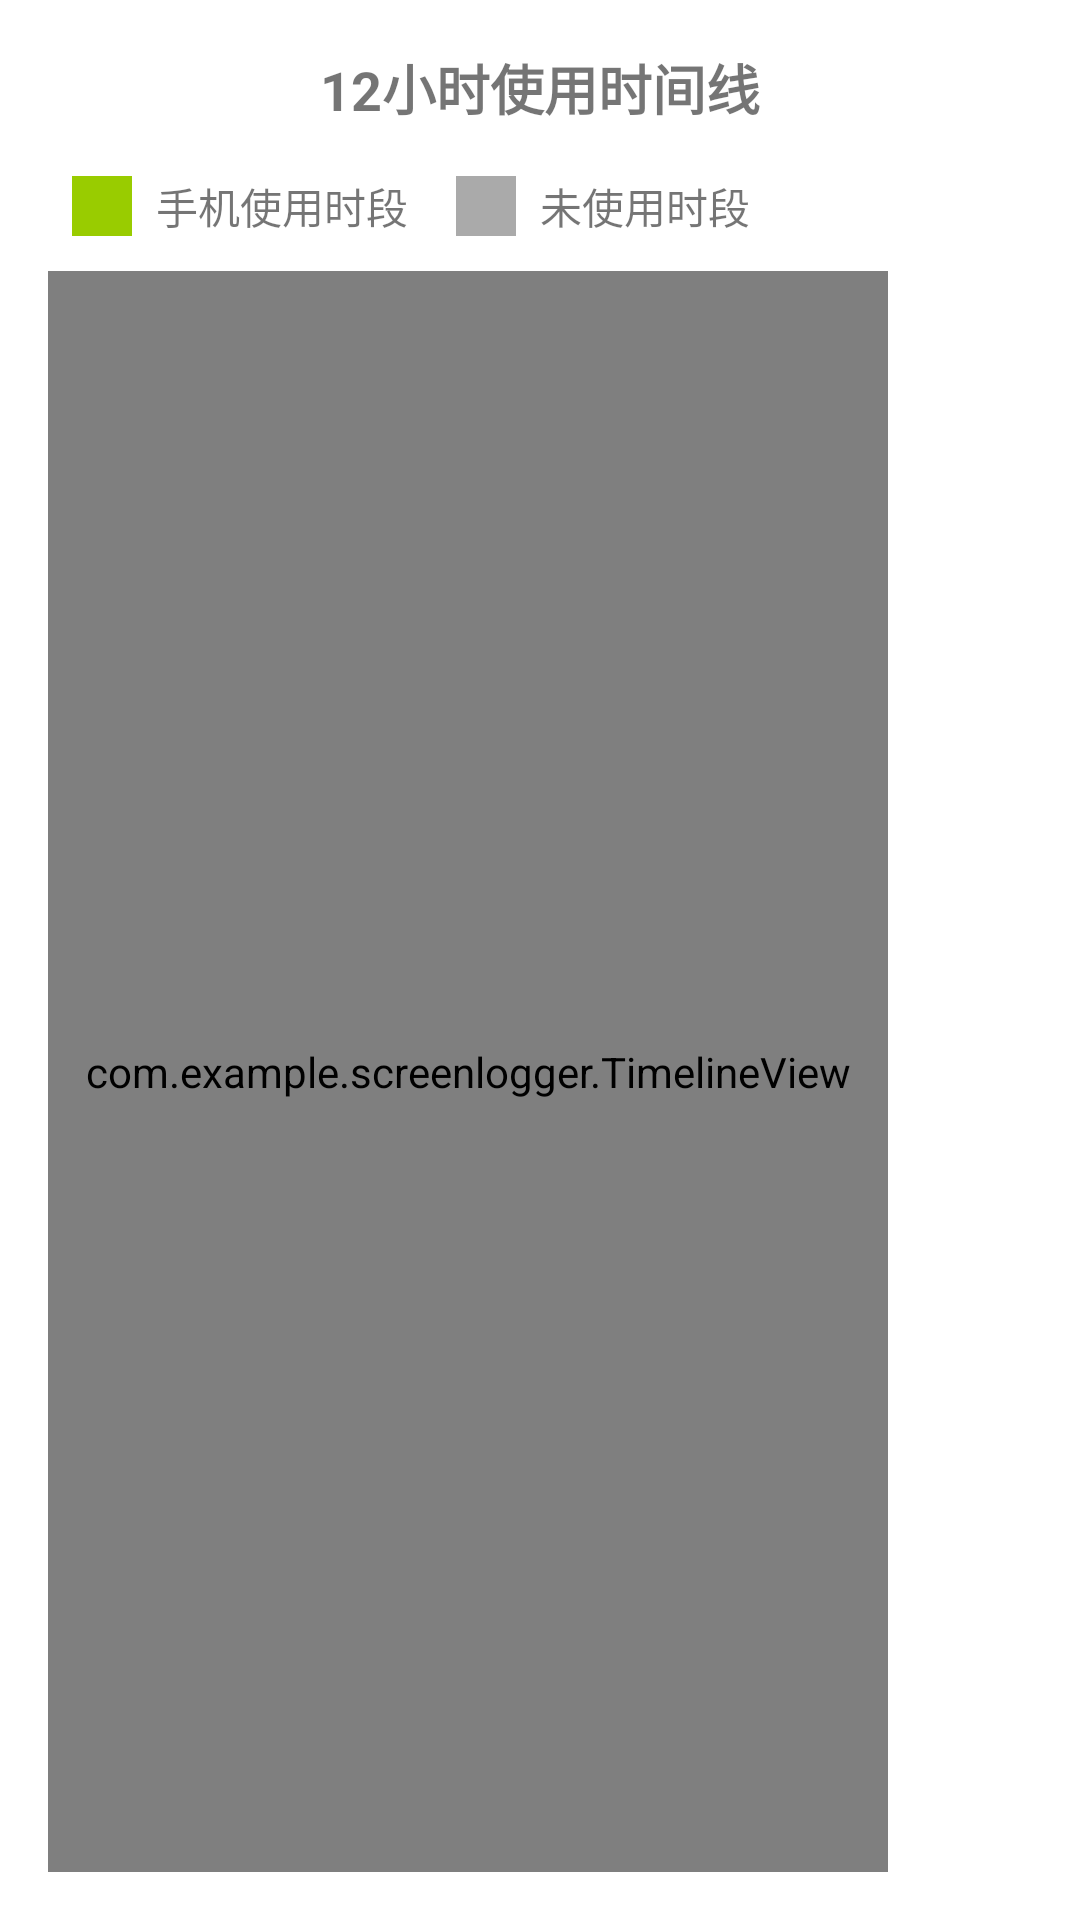

Write the Android layout XML for this screen, with the resource values it uses.
<!-- AndroidManifest.xml: application theme Theme.ScreenLogger -->
<!-- res/layout/fragment_timeline.xml -->
<?xml version="1.0" encoding="utf-8"?>
<androidx.constraintlayout.widget.ConstraintLayout 
    xmlns:android="http://schemas.android.com/apk/res/android"
    xmlns:app="http://schemas.android.com/apk/res-auto"
    android:layout_width="match_parent"
    android:layout_height="match_parent">

    <TextView
        android:id="@+id/timeline_header"
        android:layout_width="wrap_content"
        android:layout_height="wrap_content"
        android:text="12小时使用时间线"
        android:textSize="18sp"
        android:textStyle="bold"
        app:layout_constraintTop_toTopOf="parent"
        app:layout_constraintStart_toStartOf="parent"
        app:layout_constraintEnd_toEndOf="parent"
        android:layout_marginTop="16dp" />

    
    
    <com.example.screenlogger.TimelineView
        android:id="@+id/timeline_view"
        android:layout_width="match_parent"
        android:layout_height="0dp"
        app:layout_constraintTop_toBottomOf="@id/timeline_header"
        app:layout_constraintBottom_toBottomOf="parent"
        app:layout_constraintStart_toStartOf="parent"
        app:layout_constraintEnd_toEndOf="parent"
        android:layout_marginTop="48dp"
        android:layout_marginLeft="16dp"
        android:layout_marginRight="64dp"
        android:layout_marginBottom="16dp" />

    <TextView
        android:id="@+id/no_data_text"
        android:layout_width="wrap_content"
        android:layout_height="wrap_content"
        android:text="@string/no_data_message"
        android:textSize="16sp"
        app:layout_constraintTop_toBottomOf="@id/timeline_header"
        app:layout_constraintStart_toStartOf="parent"
        app:layout_constraintEnd_toEndOf="parent"
        android:layout_marginTop="32dp"
        android:visibility="gone" />

    
    <LinearLayout
        android:layout_width="wrap_content"
        android:layout_height="wrap_content"
        android:orientation="horizontal"
        android:gravity="center"
        android:padding="8dp"
        app:layout_constraintTop_toBottomOf="@id/timeline_header"
        app:layout_constraintStart_toStartOf="parent"
        android:layout_marginTop="8dp"
        android:layout_marginLeft="16dp">
        
        <View
            android:layout_width="20dp"
            android:layout_height="20dp"
            android:background="@android:color/holo_green_light"
            android:layout_marginRight="8dp" />
        
        <TextView
            android:layout_width="wrap_content"
            android:layout_height="wrap_content"
            android:text="手机使用时段"
            android:textSize="14sp" />
        
        <View
            android:layout_width="20dp"
            android:layout_height="20dp"
            android:background="@android:color/darker_gray"
            android:layout_marginLeft="16dp"
            android:layout_marginRight="8dp" />
        
        <TextView
            android:layout_width="wrap_content"
            android:layout_height="wrap_content"
            android:text="未使用时段"
            android:textSize="14sp" />
    </LinearLayout>

</androidx.constraintlayout.widget.ConstraintLayout>
<!-- resources referenced by this layout -->
<resources>
  <string name="no_data_message">暂无记录数据</string>
  <style name="Theme.ScreenLogger" parent="Theme.MaterialComponents.DayNight.NoActionBar">
          
          <item name="colorPrimary">@color/purple_500</item>
          <item name="colorPrimaryVariant">@color/purple_700</item>
          <item name="colorOnPrimary">@color/white</item>
          
          <item name="colorSecondary">@color/teal_200</item>
          <item name="colorSecondaryVariant">@color/teal_700</item>
          <item name="colorOnSecondary">@color/black</item>
          
          <item name="android:statusBarColor" tools:targetApi="l">?attr/colorPrimaryVariant</item>
          
      </style>
  <color name="purple_500">#7B61FF</color>
  <color name="purple_700">#5D41FF</color>
  <color name="white">#FFFFFF</color>
  <color name="teal_200">#03DAC6</color>
  <color name="teal_700">#018786</color>
  <color name="black">#000000</color>
</resources>
